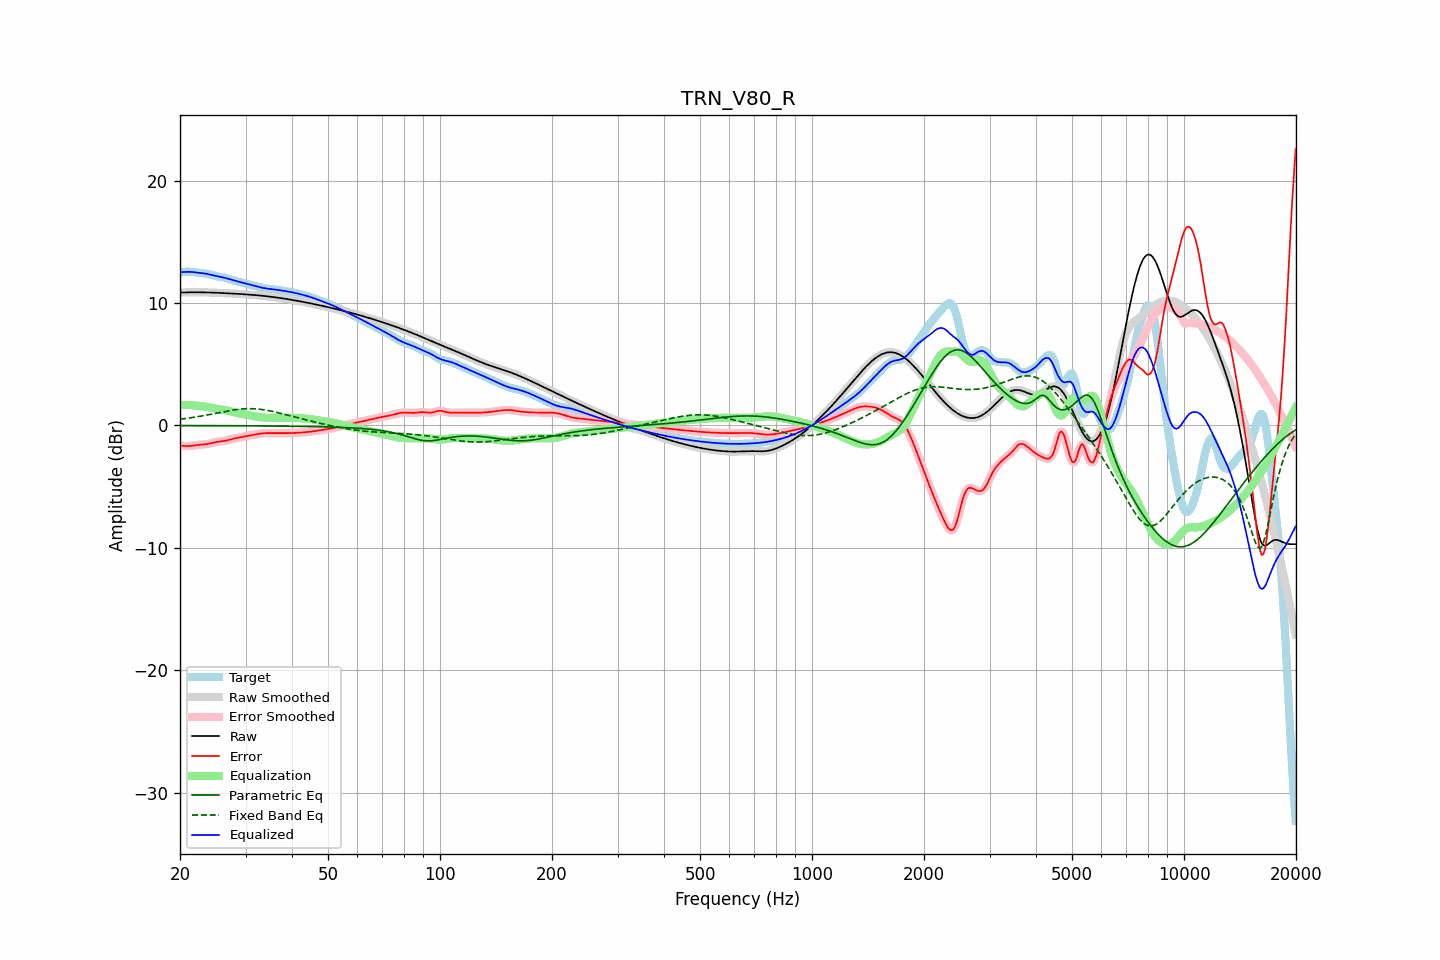

The data file committed next to this chart (first rows):
frequency, raw, error, smoothed, error_smoothed, equalization, parametric_eq, fixed_band_eq, equalized_raw, equalized_smoothed, target
20.00, 10.85, -1.64, 10.85, -1.64, 1.65, -0.01, 0.51, 12.51, 12.51, 12.49
20.20, 10.86, -1.66, 10.86, -1.66, 1.66, -0.01, 0.53, 12.52, 12.52, 12.52
20.40, 10.86, -1.67, 10.86, -1.67, 1.67, -0.01, 0.54, 12.53, 12.53, 12.54
20.61, 10.87, -1.69, 10.87, -1.68, 1.68, -0.01, 0.56, 12.54, 12.54, 12.55
20.81, 10.87, -1.69, 10.87, -1.69, 1.68, -0.01, 0.58, 12.55, 12.55, 12.56
21.02, 10.87, -1.69, 10.87, -1.69, 1.68, -0.02, 0.59, 12.55, 12.55, 12.56
21.23, 10.87, -1.68, 10.87, -1.68, 1.67, -0.02, 0.61, 12.55, 12.55, 12.55
21.44, 10.88, -1.67, 10.88, -1.67, 1.67, -0.02, 0.63, 12.54, 12.54, 12.54
21.66, 10.88, -1.65, 10.88, -1.65, 1.65, -0.02, 0.65, 12.53, 12.53, 12.53
21.87, 10.88, -1.63, 10.88, -1.63, 1.64, -0.02, 0.67, 12.51, 12.51, 12.51
22.09, 10.88, -1.62, 10.88, -1.62, 1.62, -0.02, 0.69, 12.50, 12.50, 12.50
22.31, 10.88, -1.60, 10.88, -1.60, 1.61, -0.02, 0.71, 12.48, 12.48, 12.48
22.54, 10.88, -1.59, 10.88, -1.59, 1.59, -0.02, 0.74, 12.47, 12.47, 12.46
22.76, 10.88, -1.57, 10.88, -1.57, 1.58, -0.02, 0.76, 12.45, 12.45, 12.45
22.99, 10.87, -1.56, 10.87, -1.56, 1.56, -0.02, 0.78, 12.44, 12.44, 12.43
23.22, 10.87, -1.55, 10.87, -1.55, 1.55, -0.02, 0.80, 12.42, 12.42, 12.42
23.45, 10.87, -1.53, 10.87, -1.53, 1.53, -0.02, 0.83, 12.40, 12.40, 12.40
23.69, 10.87, -1.52, 10.87, -1.52, 1.51, -0.02, 0.85, 12.37, 12.37, 12.38
23.92, 10.86, -1.49, 10.86, -1.49, 1.49, -0.02, 0.88, 12.35, 12.35, 12.35
24.16, 10.86, -1.47, 10.86, -1.47, 1.46, -0.02, 0.90, 12.32, 12.32, 12.32
24.40, 10.85, -1.44, 10.85, -1.43, 1.43, -0.02, 0.93, 12.29, 12.29, 12.29
24.65, 10.85, -1.40, 10.85, -1.40, 1.41, -0.02, 0.95, 12.26, 12.26, 12.25
24.89, 10.84, -1.37, 10.84, -1.37, 1.38, -0.02, 0.98, 12.22, 12.22, 12.22
25.14, 10.84, -1.35, 10.84, -1.35, 1.36, -0.02, 1.01, 12.19, 12.19, 12.19
25.39, 10.83, -1.32, 10.83, -1.33, 1.33, -0.02, 1.03, 12.17, 12.17, 12.16
25.65, 10.83, -1.31, 10.83, -1.31, 1.31, -0.02, 1.06, 12.14, 12.14, 12.13
25.91, 10.82, -1.29, 10.82, -1.29, 1.29, -0.02, 1.08, 12.11, 12.11, 12.11
26.16, 10.81, -1.28, 10.81, -1.28, 1.27, -0.02, 1.11, 12.08, 12.08, 12.09
26.43, 10.81, -1.26, 10.81, -1.26, 1.25, -0.03, 1.13, 12.05, 12.05, 12.06
26.69, 10.80, -1.23, 10.80, -1.23, 1.22, -0.03, 1.16, 12.02, 12.02, 12.03
26.96, 10.79, -1.20, 10.79, -1.20, 1.19, -0.03, 1.18, 11.99, 11.99, 11.99
27.23, 10.79, -1.16, 10.79, -1.16, 1.16, -0.03, 1.21, 11.95, 11.95, 11.95
27.50, 10.78, -1.13, 10.78, -1.13, 1.13, -0.03, 1.23, 11.91, 11.91, 11.91
27.77, 10.77, -1.09, 10.77, -1.09, 1.10, -0.03, 1.25, 11.87, 11.87, 11.86
28.05, 10.77, -1.06, 10.76, -1.06, 1.07, -0.03, 1.27, 11.83, 11.83, 11.82
28.33, 10.76, -1.03, 10.76, -1.03, 1.04, -0.03, 1.29, 11.80, 11.80, 11.79
28.62, 10.75, -1.01, 10.75, -1.01, 1.01, -0.03, 1.31, 11.76, 11.76, 11.76
28.90, 10.74, -0.99, 10.74, -0.99, 0.98, -0.03, 1.32, 11.73, 11.73, 11.73
29.19, 10.73, -0.96, 10.73, -0.96, 0.96, -0.03, 1.33, 11.69, 11.69, 11.70
29.48, 10.73, -0.94, 10.73, -0.94, 0.93, -0.03, 1.35, 11.66, 11.66, 11.67
29.78, 10.72, -0.91, 10.72, -0.91, 0.91, -0.03, 1.36, 11.62, 11.62, 11.63
30.08, 10.71, -0.88, 10.71, -0.88, 0.88, -0.03, 1.36, 11.59, 11.59, 11.59
30.38, 10.70, -0.85, 10.70, -0.85, 0.85, -0.03, 1.37, 11.55, 11.55, 11.55
30.68, 10.69, -0.82, 10.69, -0.82, 0.83, -0.04, 1.37, 11.52, 11.52, 11.51
30.99, 10.68, -0.80, 10.68, -0.80, 0.80, -0.04, 1.37, 11.48, 11.48, 11.48
31.30, 10.67, -0.78, 10.67, -0.78, 0.78, -0.04, 1.37, 11.45, 11.45, 11.45
31.61, 10.66, -0.76, 10.66, -0.76, 0.75, -0.04, 1.36, 11.41, 11.41, 11.41
31.93, 10.65, -0.73, 10.65, -0.73, 0.73, -0.04, 1.35, 11.38, 11.38, 11.38
32.24, 10.63, -0.71, 10.63, -0.71, 0.71, -0.04, 1.34, 11.34, 11.34, 11.35
32.57, 10.62, -0.69, 10.62, -0.69, 0.69, -0.04, 1.33, 11.31, 11.31, 11.31
32.89, 10.61, -0.67, 10.61, -0.67, 0.67, -0.04, 1.32, 11.28, 11.28, 11.28
33.22, 10.60, -0.65, 10.60, -0.65, 0.66, -0.04, 1.30, 11.25, 11.25, 11.25
33.55, 10.58, -0.64, 10.58, -0.64, 0.64, -0.04, 1.28, 11.23, 11.23, 11.22
33.89, 10.57, -0.63, 10.57, -0.63, 0.64, -0.04, 1.26, 11.20, 11.20, 11.20
34.23, 10.55, -0.63, 10.55, -0.63, 0.63, -0.05, 1.24, 11.18, 11.18, 11.18
34.57, 10.54, -0.63, 10.54, -0.63, 0.63, -0.05, 1.21, 11.16, 11.16, 11.17
34.92, 10.52, -0.63, 10.52, -0.63, 0.63, -0.05, 1.19, 11.15, 11.15, 11.15
35.27, 10.51, -0.63, 10.51, -0.63, 0.63, -0.05, 1.16, 11.13, 11.13, 11.14
35.62, 10.49, -0.63, 10.49, -0.63, 0.63, -0.05, 1.13, 11.12, 11.12, 11.12
35.97, 10.47, -0.63, 10.47, -0.63, 0.63, -0.05, 1.10, 11.10, 11.10, 11.10
... 635 more rows
